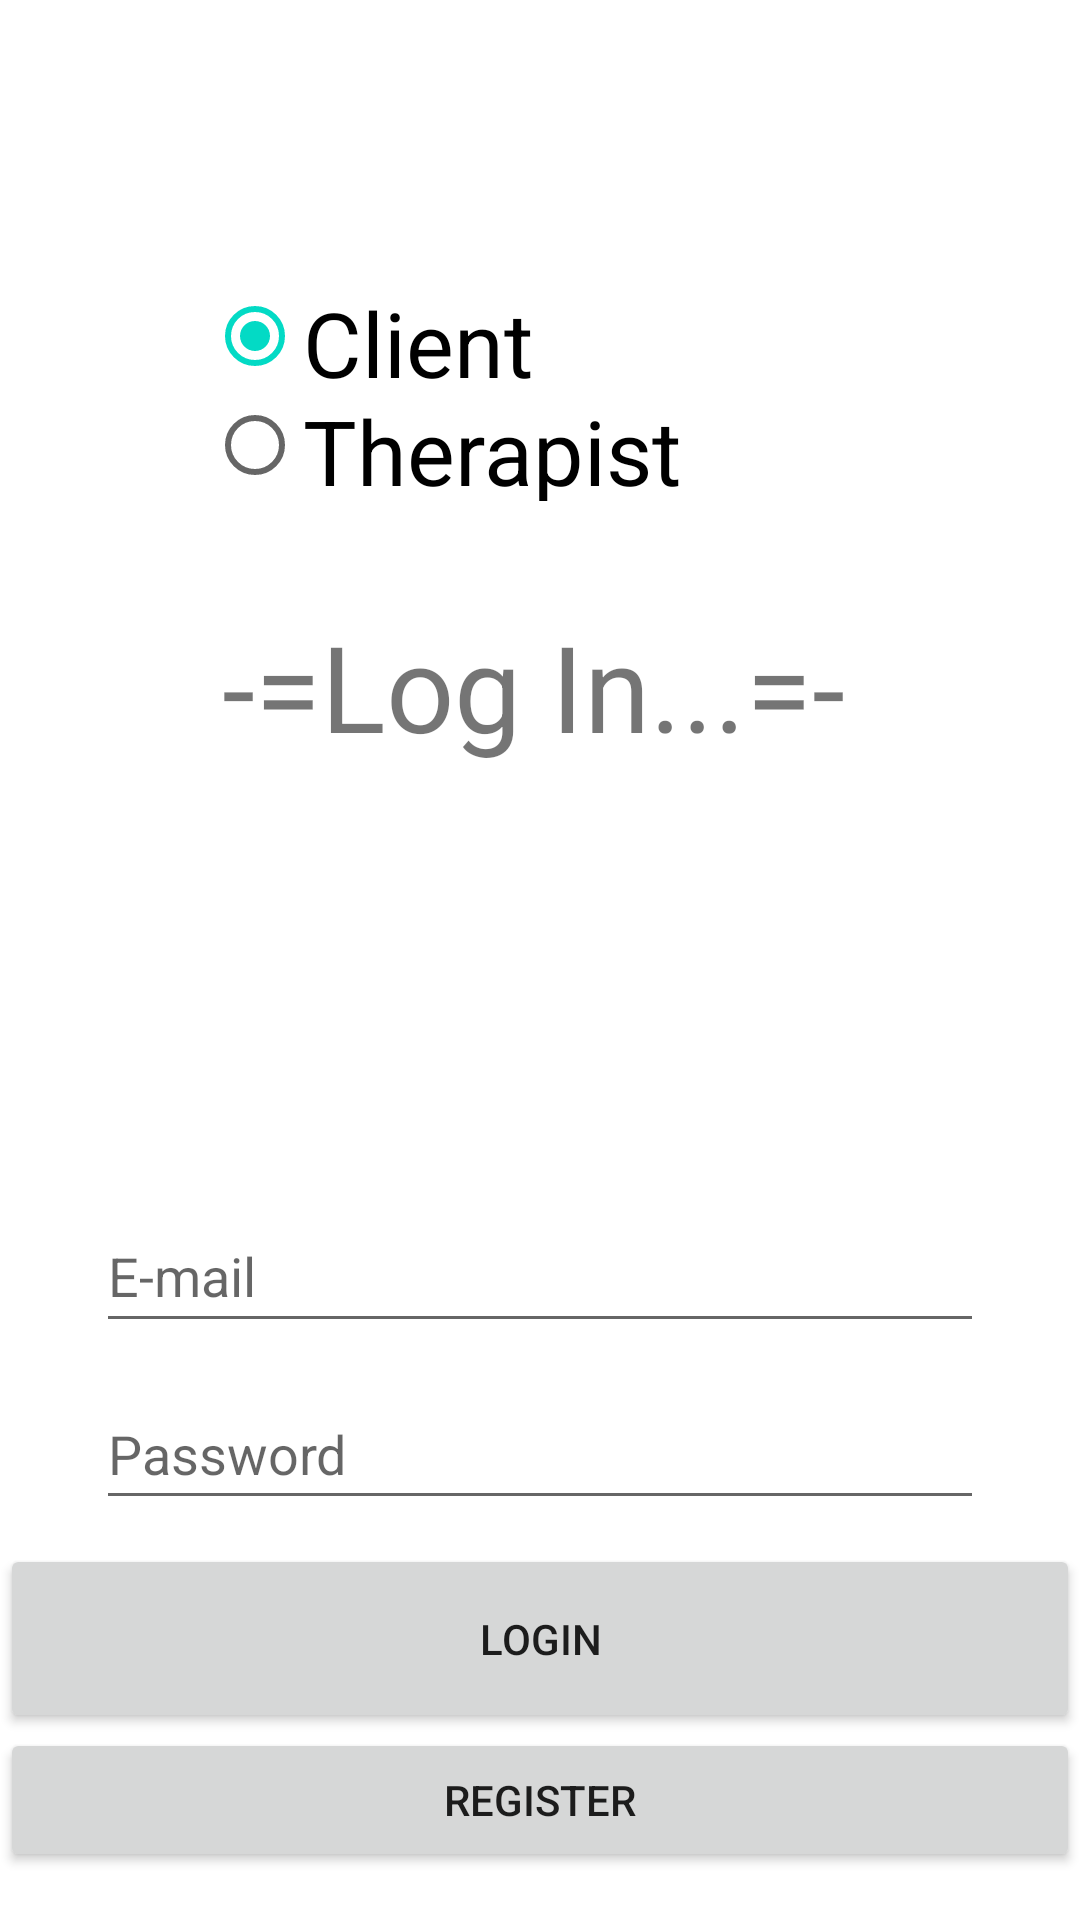

Produce the Android XML layout that renders to this screen, including the resource entries it uses.
<!-- AndroidManifest.xml: application theme AppTheme -->
<!-- res/layout/activity_login.xml -->
<?xml version="1.0" encoding="utf-8"?>
<android.support.constraint.ConstraintLayout xmlns:android="http://schemas.android.com/apk/res/android"
    xmlns:app="http://schemas.android.com/apk/res-auto"
    xmlns:tools="http://schemas.android.com/tools"
    android:layout_width="match_parent"
    android:layout_height="match_parent"
    tools:context="a390l.team.rehapp.LoginActivity">

    <TextView
        android:id="@+id/textView"
        android:layout_width="212dp"
        android:layout_height="53dp"
        android:text="-=Log In...=-"
        android:textSize="40sp"
        app:layout_constraintLeft_toLeftOf="parent"
        app:layout_constraintRight_toRightOf="parent"
        android:layout_marginTop="35dp"
        app:layout_constraintTop_toBottomOf="@+id/radioGroup"
        android:layout_marginBottom="8dp"
        app:layout_constraintBottom_toTopOf="@+id/txtEmail"
        app:layout_constraintVertical_bias="0.0" />

    <EditText
        android:id="@+id/txtEmail"
        android:layout_width="0dp"
        android:layout_height="48dp"
        android:ems="10"
        android:hint="E-mail"
        android:inputType="textPersonName"
        app:layout_constraintLeft_toLeftOf="parent"
        app:layout_constraintRight_toRightOf="parent"
        android:layout_marginRight="32dp"
        android:layout_marginLeft="32dp"
        app:layout_constraintHorizontal_bias="0.0"
        android:layout_marginBottom="12dp"
        app:layout_constraintBottom_toTopOf="@+id/txtPass" />

    <EditText
        android:id="@+id/txtPass"
        android:layout_width="0dp"
        android:layout_height="47dp"
        android:ems="10"
        android:hint="Password"
        android:inputType="textPassword"
        app:layout_constraintLeft_toLeftOf="parent"
        app:layout_constraintRight_toRightOf="parent"
        app:layout_constraintHorizontal_bias="0.0"
        android:layout_marginRight="32dp"
        android:layout_marginLeft="32dp"
        android:layout_marginBottom="8dp"
        app:layout_constraintBottom_toTopOf="@+id/btnLogin" />

    <Button
        android:id="@+id/btnReg"
        android:layout_width="0dp"
        android:layout_height="48dp"
        android:text="Register"
        android:layout_marginBottom="16dp"
        app:layout_constraintLeft_toLeftOf="parent"
        app:layout_constraintBottom_toBottomOf="parent"
        app:layout_constraintRight_toRightOf="parent"
        app:layout_constraintHorizontal_bias="0.0" />

    <Button
        android:id="@+id/btnLogin"
        android:layout_width="0dp"
        android:layout_height="63dp"
        android:text="LogIn"
        app:layout_constraintLeft_toLeftOf="parent"
        app:layout_constraintRight_toRightOf="parent"
        app:layout_constraintHorizontal_bias="0.0"
        android:layout_marginBottom="-2dp"
        app:layout_constraintBottom_toTopOf="@+id/btnReg" />

    <RadioGroup
        android:layout_width="wrap_content"
        android:layout_height="wrap_content"
        app:layout_constraintLeft_toLeftOf="parent"
        app:layout_constraintRight_toRightOf="parent"
        app:layout_constraintHorizontal_bias="0.503"
        android:id="@+id/radioGroup"
        app:layout_constraintTop_toTopOf="parent"
        android:layout_marginTop="94dp">

        <RadioButton
            android:id="@+id/btnRadioC"
            android:layout_width="223dp"
            android:layout_height="36dp"
            android:layout_weight="1"
            android:checked="true"
            android:text="Client"
            android:textSize="30sp"
            tools:layout_editor_absoluteX="135dp"
            tools:layout_editor_absoluteY="157dp" />

        <RadioButton
            android:id="@+id/btnRadioT"
            android:layout_width="222dp"
            android:layout_height="37dp"
            android:layout_weight="1"
            android:text="Therapist"
            android:textSize="30sp"
            tools:layout_editor_absoluteX="129dp"
            tools:layout_editor_absoluteY="107dp" />
    </RadioGroup>

</android.support.constraint.ConstraintLayout>
<!-- resources referenced by this layout -->
<resources>

</resources>
